The GitHub repository skhabiri/DeepSort_Pytorch_Yolov5 contains a labelled image folder "data" with 3 categories: bird, flat-wing drone, quadcopter. Examples follow, each with its label.

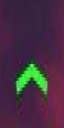
Label: bird

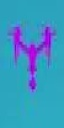
Label: quadcopter

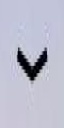
Label: bird

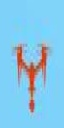
Label: quadcopter

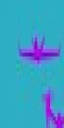
Label: flat-wing drone

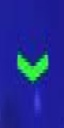
Label: bird
